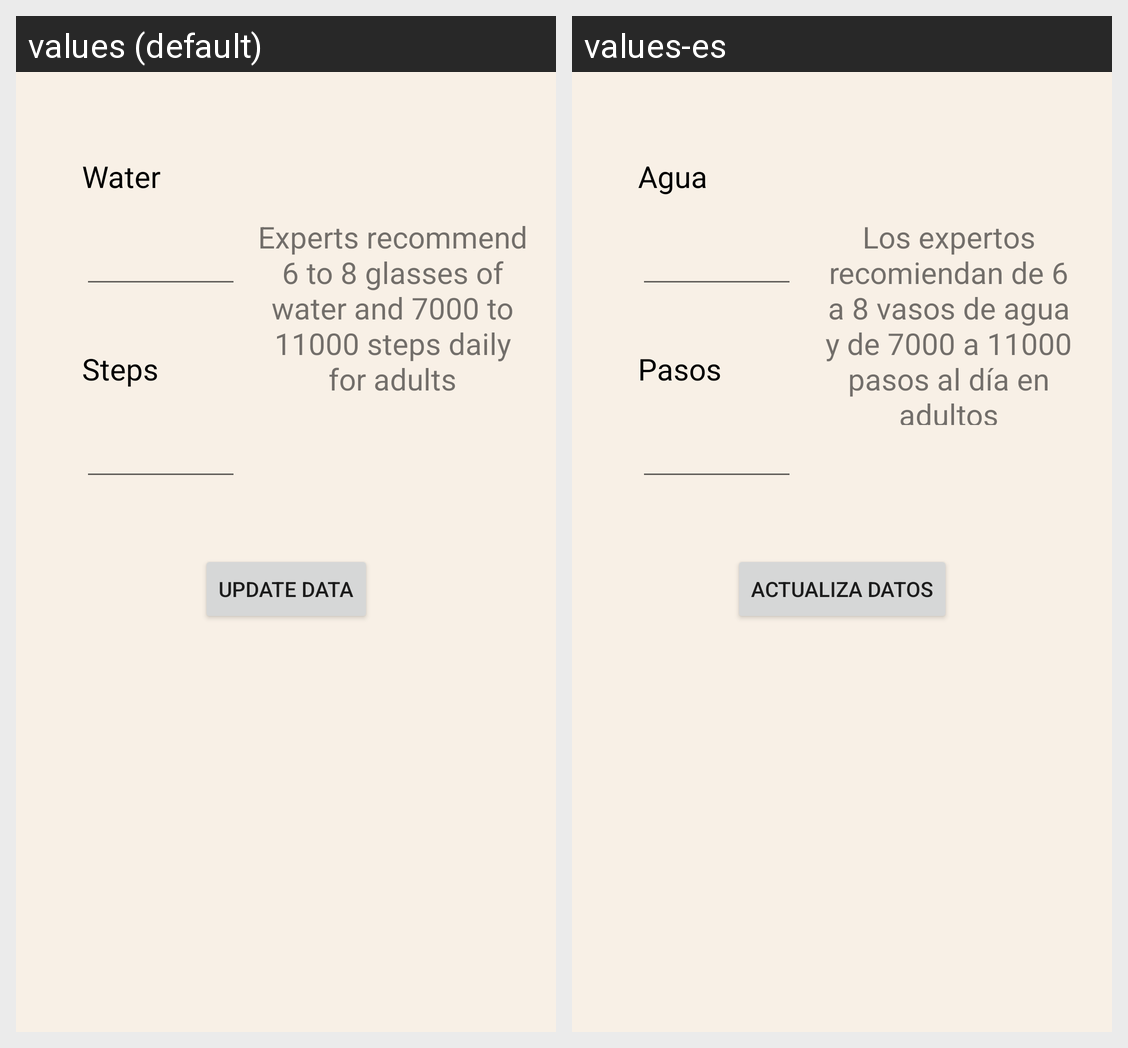

Here is an Android app screen in its default locale and in the app's own translations. Write out the translated-string differences for the strings that appear on this screen.
Android screen res/layout/activity_objetivos.xml rendered under 2 locales, left to right: values (default), values-es. Device: Nexus 5 (rendered at 1080×1920; each locale shown at half size, 540×960, under a caption strip naming it); theme Theme.SuperSalud.
Strings drawn on this screen, with the default value and each locale's value (text and hints the layout hard-codes, and strings that could not be matched under every locale, appear in the picture but are not listed):

Pasos
  values: Steps
  values-es: Pasos

Agua
  values: Water
  values-es: Agua

Actualiza_datos
  values: Update data
  values-es: Actualiza datos

Recomendaciones_objetivos
  values: Experts recommend 6 to 8 glasses of water and 7000 to 11000 steps daily for adults
  values-es: Los expertos recomiendan de 6 a 8 vasos de agua y de 7000 a 11000 pasos al día en adultos
